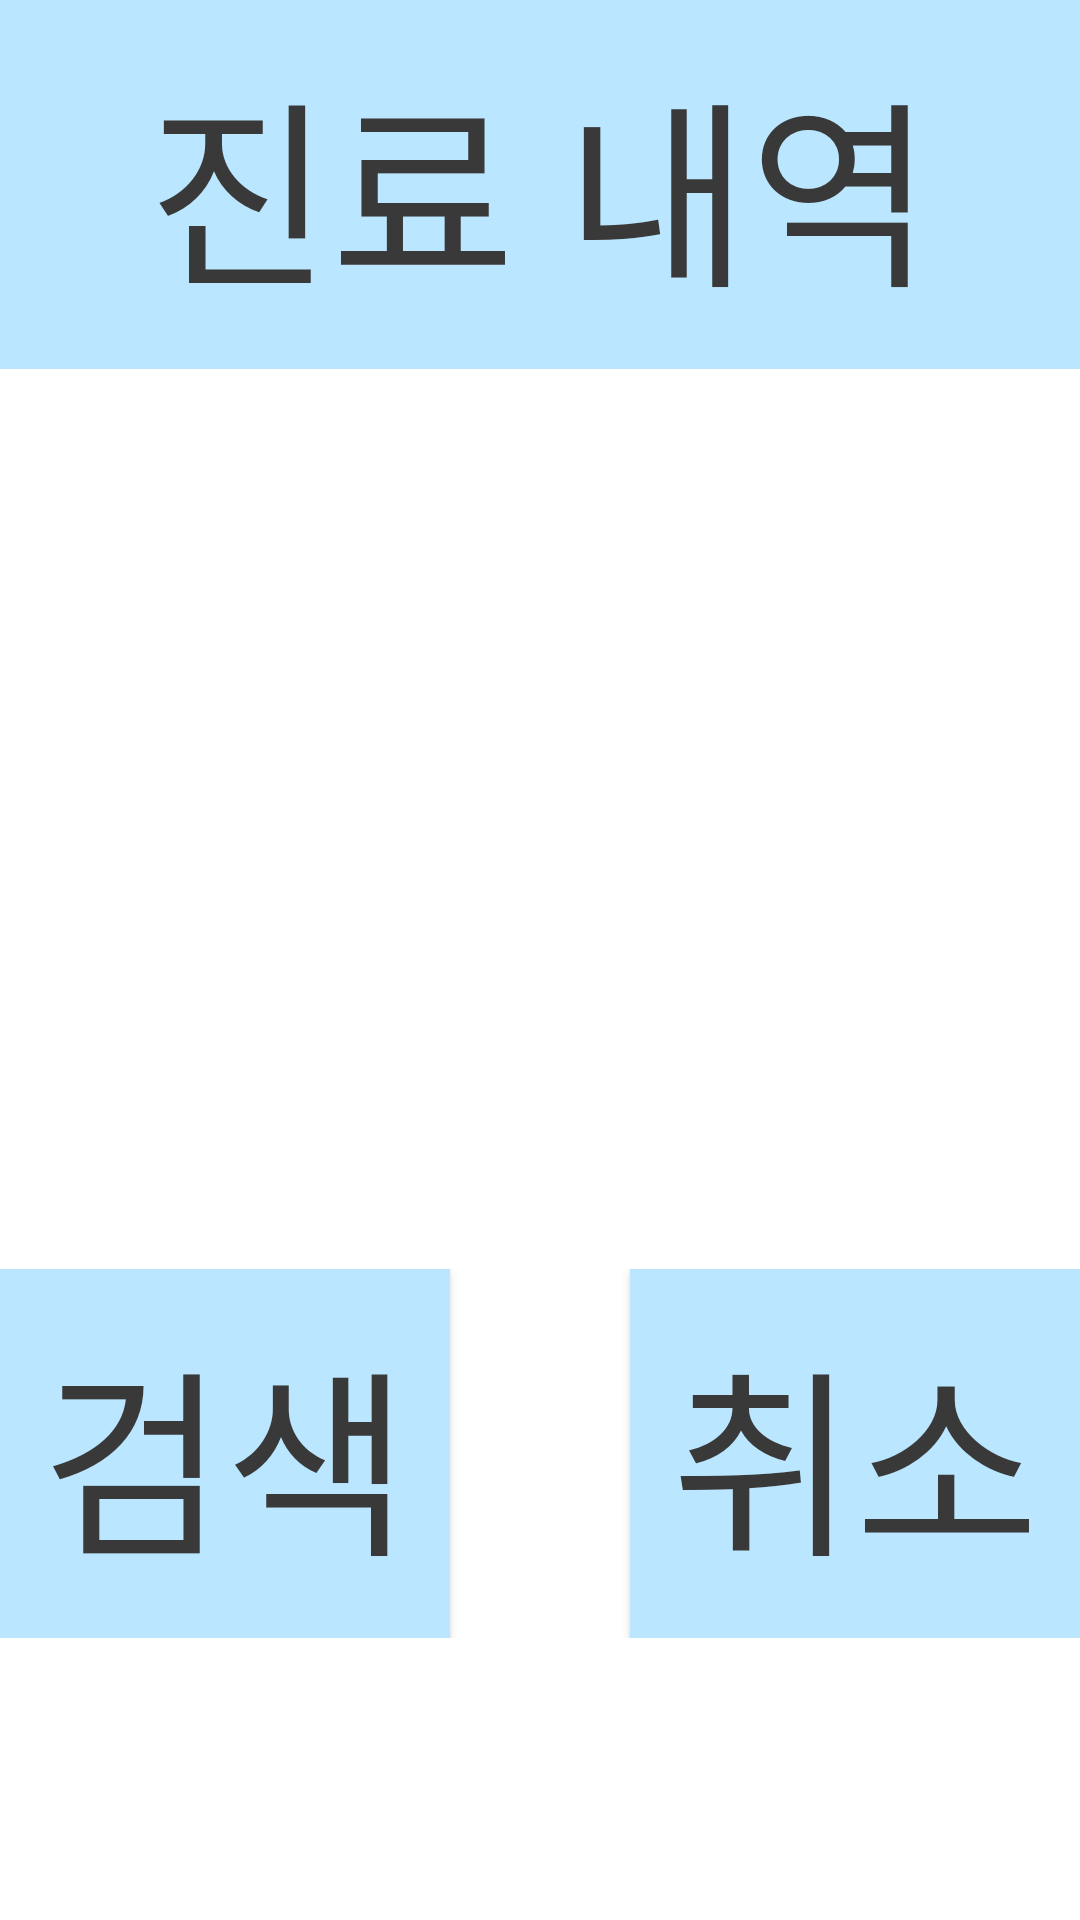

The Android layout XML behind this screen, and the referenced resources:
<!-- AndroidManifest.xml: application theme Theme.Dent -->
<!-- res/layout/activity_treatment_list.xml -->
<LinearLayout xmlns:android="http://schemas.android.com/apk/res/android"
    android:layout_width="match_parent"
    android:layout_height="match_parent"
    android:orientation="vertical"
    android:background="#FFFFFF">

    <TextView
        android:layout_width="match_parent"
        android:layout_height="123dp"
        android:gravity="center"
        android:background="#BAE7FF"
        android:text="진료 내역"
        android:textColor="#393939"
        android:textSize="200px"/>

    <LinearLayout
        android:layout_width="match_parent"
        android:layout_height="wrap_content"
        android:layout_margin="30dp"

        android:orientation="vertical">

        <TextView
            android:layout_width="wrap_content"
            android:layout_height="wrap_content"

            android:textColor="#494949"
            android:textSize="45dp" />

        <TextView
            android:layout_width="wrap_content"
            android:layout_height="wrap_content"

            android:textColor="#494949"
            android:textSize="45dp" />

        <TextView
            android:layout_width="wrap_content"
            android:layout_height="wrap_content"

            android:textColor="#494949"
            android:textSize="45dp" />

        <TextView
            android:layout_width="wrap_content"
            android:layout_height="wrap_content"

            android:textColor="#494949"
            android:textSize="45dp" />
    </LinearLayout>


    <LinearLayout
        android:layout_width="wrap_content"
        android:layout_height="wrap_content"
        android:layout_gravity="center"
        android:background="#FFFFFF"
        android:orientation="horizontal">

        <Button
            android:layout_width="150dp"
            android:layout_height="123dp"
            android:layout_marginRight="30dp"
            android:background="#BAE7FF"
            android:text="검색"
            android:textColor="#393939"
            android:textSize="200px" />

        <Button
            android:layout_width="150dp"
            android:layout_height="123dp"
            android:layout_marginLeft="30dp"
            android:background="#BAE7FF"
            android:text="취소"
            android:textColor="#393939"
            android:textSize="200px" />
    </LinearLayout>
</LinearLayout>
<!-- resources referenced by this layout -->
<resources>
  <style name="Theme.Dent" parent="Base.Theme.Dent" />
  <style name="Base.Theme.Dent" parent="Theme.AppCompat">
          
          
      </style>
</resources>
